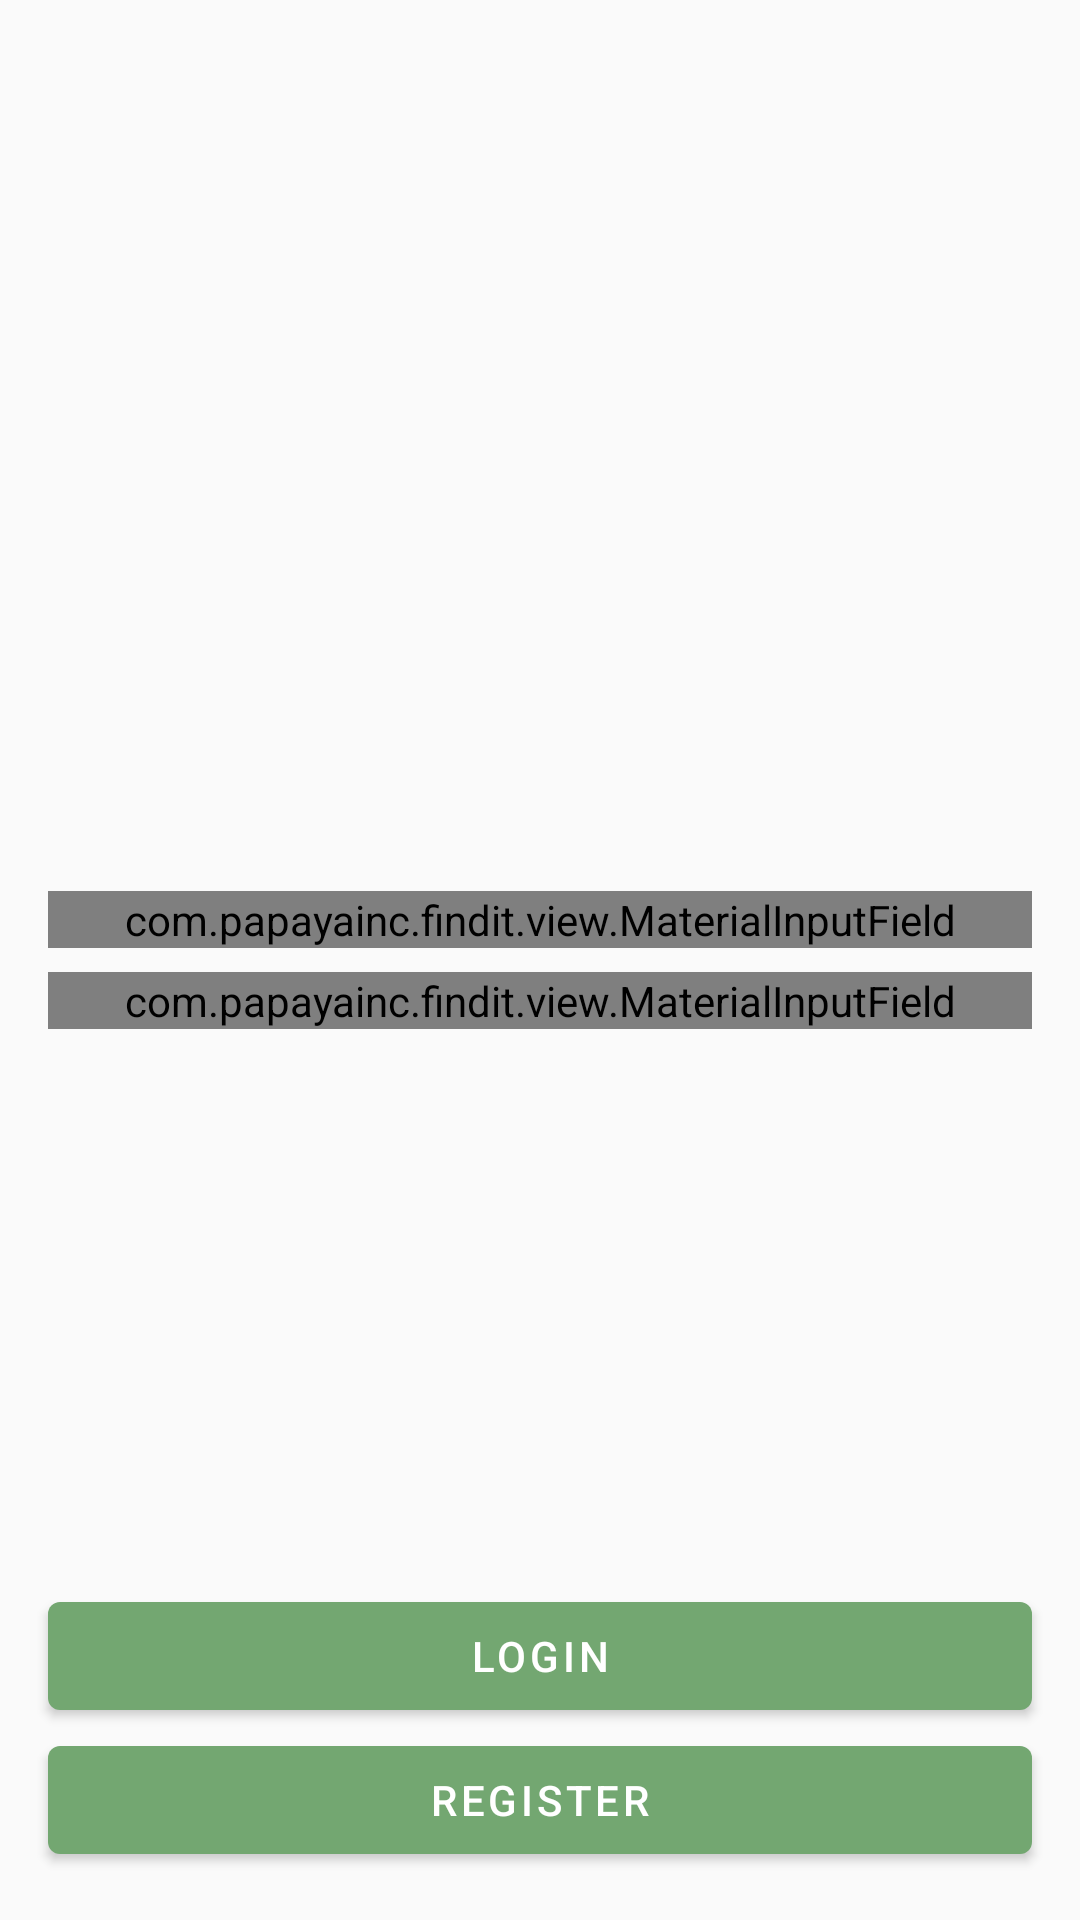

The Android layout XML behind this screen, and the referenced resources:
<!-- AndroidManifest.xml: application theme AppTheme -->
<!-- res/layout/activity_login.xml -->
<?xml version="1.0" encoding="utf-8"?>
<androidx.constraintlayout.widget.ConstraintLayout
		xmlns:android="http://schemas.android.com/apk/res/android"
		xmlns:app="http://schemas.android.com/apk/res-auto"
		xmlns:tools="http://schemas.android.com/tools" android:padding="@dimen/padding_default"
		android:layout_width="match_parent"
		android:clipToPadding="false"
		android:layout_height="match_parent">
	
	<LinearLayout
			android:id="@+id/login_fields_container"
			android:layout_width="match_parent"
			android:layout_height="wrap_content"
			android:orientation="vertical"
			app:layout_constraintTop_toTopOf="parent"
			app:layout_constraintBottom_toBottomOf="parent">
		
		<com.papayainc.findit.view.MaterialInputField
				app:hint="@string/login_username"
				android:id="@+id/login_login_input"
				android:elevation="@dimen/elevation_default"
				android:layout_width="match_parent"
				android:layout_height="wrap_content"/>
		
		<com.papayainc.findit.view.MaterialInputField
				app:hint="@string/login_password"
				android:layout_marginTop="@dimen/padding_small"
				android:id="@+id/login_password_input"
				android:inputType="textPassword"
				android:elevation="@dimen/elevation_default"
				android:layout_width="match_parent"
				android:layout_height="wrap_content"/>
	</LinearLayout>
	
	<com.google.android.material.button.MaterialButton
			app:layout_constraintTop_toBottomOf="@id/login_fields_container"
			app:layout_constraintBottom_toTopOf="@id/login_register_button"
			app:layout_constraintVertical_bias="1"
			android:id="@+id/login_login_button"
			android:layout_width="match_parent"
			android:layout_height="wrap_content"
			style="@style/Widget.MaterialComponents.Button"
			android:textColor="@color/darkButtonTextColor"
			android:elevation="@dimen/elevation_default"
			android:text="@string/login_button_login"/>
	
	<com.google.android.material.button.MaterialButton
			app:layout_constraintBottom_toBottomOf="parent"
			app:layout_constraintVertical_bias="1"
			android:id="@+id/login_register_button"
			android:layout_width="match_parent"
			android:layout_height="wrap_content"
			style="@style/Widget.MaterialComponents.Button"
			android:textColor="@color/darkButtonTextColor"
			android:elevation="@dimen/elevation_default"
			android:text="@string/login_button_register"/>
</androidx.constraintlayout.widget.ConstraintLayout>
<!-- resources referenced by this layout -->
<resources>
  <color name="darkButtonTextColor">#FFFFFF</color>
  <dimen name="padding_default">16dp</dimen>
  <dimen name="padding_small">8dp</dimen>
  <string name="login_button_login">Login</string>
  <string name="login_button_register">Register</string>
  <string name="login_password">Password</string>
  <string name="login_username">User name</string>
  <style name="AppTheme" parent="Theme.MaterialComponents.Light.NoActionBar.Bridge">
  		
  		<item name="colorPrimary">@color/colorPrimary</item>
  		<item name="colorPrimaryDark">@color/colorPrimaryDark</item>
  		<item name="colorAccent">@color/colorAccent</item>
  	</style>
  <color name="colorPrimary">#73a771</color>
  <color name="colorPrimaryDark">#00574B</color>
  <color name="colorAccent">#008577</color>
</resources>
